Run: headless pygame with SDL's dummy video driver; simulated clock (each Clock.tick advances the game by its frame time, no real sleeping); random seed 0; keys injected as events and as key.get_pressed() state; no mouse input.
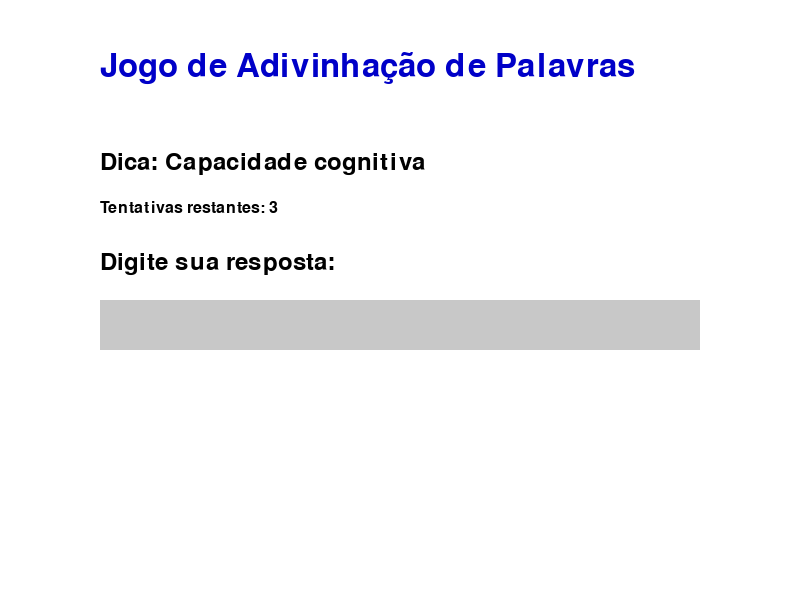
Frame 1 of 4 · flips 1–60 · no input
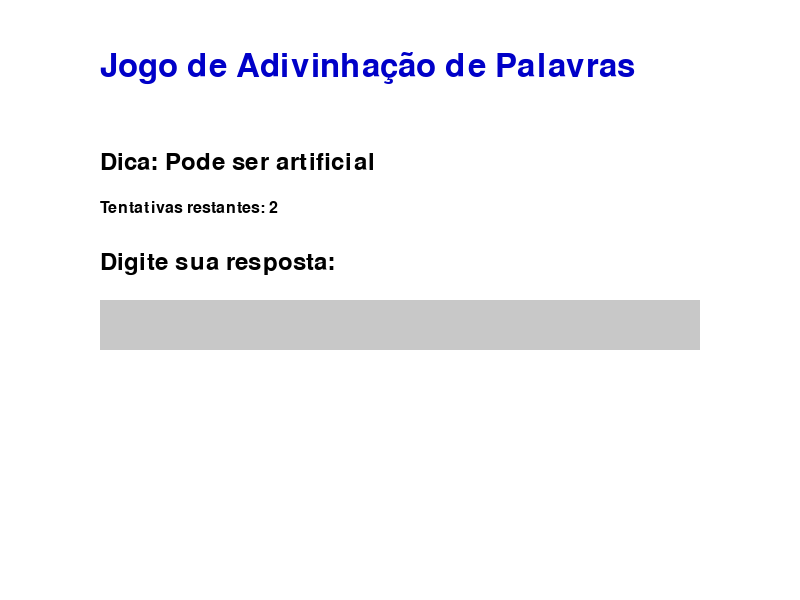
Frame 2 of 4 · flips 61–180 · tapped SPACE, RETURN · held RIGHT (→), D
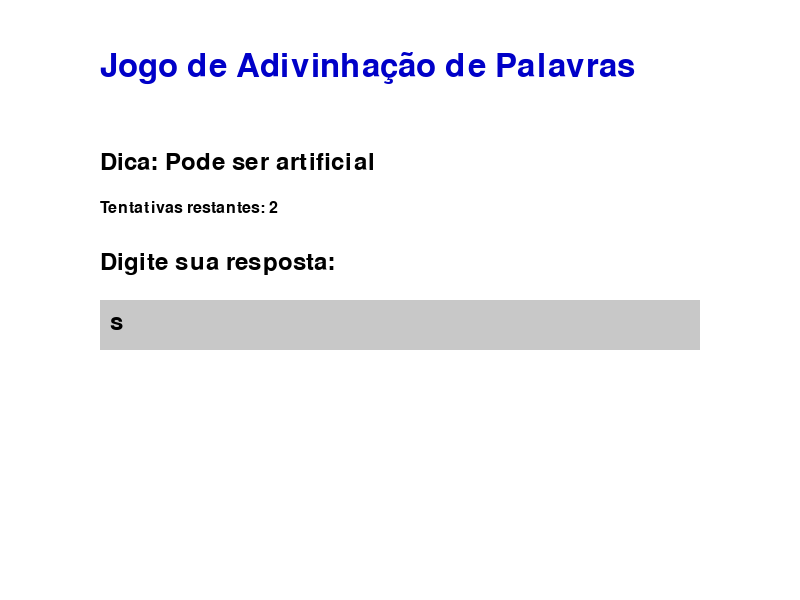
Frame 3 of 4 · flips 181–300 · held DOWN (↓), S
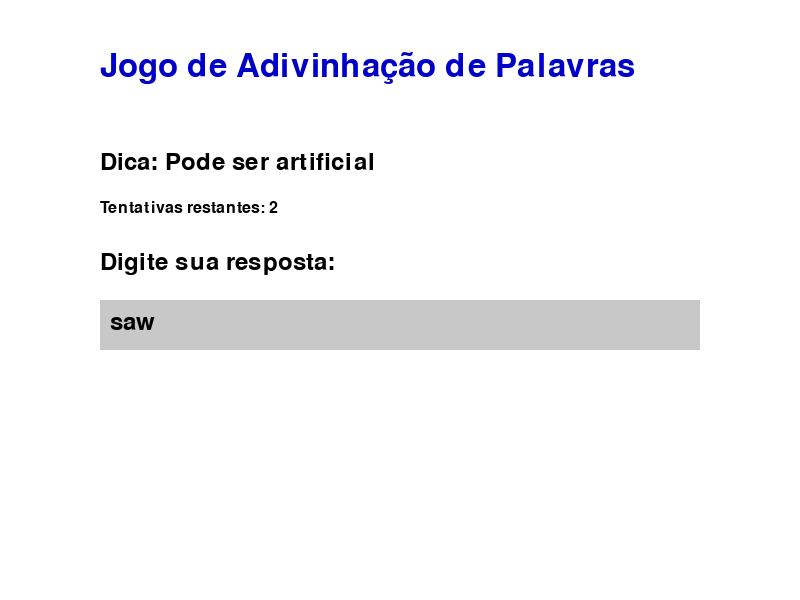
Frame 4 of 4 · flips 301–420 · held LEFT (←), A, UP (↑), W

The pygame program that drew these frames:

#agora você esta atuando como desenvolvedor de jogos.Crie um jogo de adivinhação de palavras
# onde você irá sortear uma 
#palavra aleatória e o jogador terá 3 chances de acertar.Antes de cada tentativa do jogador você irá
# mostrar uma dica sobre a palavra.Se
#ele acertar ou não acertar em 3 tentativas,pergunte se ele quer outra palavra ou terminar o jogo.
# Desenvolva em python utilizando pyGame.
#altere o código para incluir um placar somando 1 para cada palavra certa e -0.33 para cada palavra errada.

import pygame
import random
import sys
from pygame.locals import *

# Inicializa o pygame
pygame.init()

# Configurações da janela
WINDOW_WIDTH = 800
WINDOW_HEIGHT = 600
window = pygame.display.set_mode((WINDOW_WIDTH, WINDOW_HEIGHT))
pygame.display.set_caption('Jogo de Adivinhação de Palavras')

# Cores
WHITE = (255, 255, 255)
BLACK = (0, 0, 0)
GREEN = (0, 200, 0)
RED = (200, 0, 0)
BLUE = (0, 0, 200)
GRAY = (200, 200, 200)

# Fontes
font_large = pygame.font.SysFont('Arial', 48)
font_medium = pygame.font.SysFont('Arial', 36)
font_small = pygame.font.SysFont('Arial', 24)

# Banco de palavras e dicas (palavra: [dicas])
word_bank = {
    "python": ["É uma linguagem de programação", "O nome vem de um animal", "É interpretada"],
    "jogo": ["É uma forma de entretenimento", "Pode ser eletrônico ou físico", "Tem regras"],
    "computador": ["Máquina eletrônica", "Processa dados", "Pode ter Windows ou Linux"],
    "programacao": ["Criação de software", "Envolve algoritmos", "Usa linguagens específicas"],
    "algoritmo": ["Sequência de passos", "Resolve um problema", "Base da programação"],
    "dados": ["Informação digital", "Pode ser estruturado ou não", "Matéria-prima da informação"],
    "inteligencia": ["Capacidade cognitiva", "Pode ser artificial", "Relacionada a aprendizado"],
    "internet": ["Rede mundial", "Conecta computadores", "Usa protocolos TCP/IP"]
}

def get_random_word():
    word = random.choice(list(word_bank.keys()))
    hints = word_bank[word]
    return word, hints

def draw_text(text, font, color, surface, x, y):
    textobj = font.render(text, 1, color)
    textrect = textobj.get_rect()
    textrect.topleft = (x, y)
    surface.blit(textobj, textrect)

def main():
    current_word, current_hints = get_random_word()
    attempts = 0
    max_attempts = 3
    input_text = ''
    game_active = True
    feedback = ''
    feedback_color = BLACK
    
    # Loop principal
    running = True
    while running:
        window.fill(WHITE)
        
        # Eventos
        for event in pygame.event.get():
            if event.type == QUIT:
                pygame.quit()
                sys.exit()
            
            if game_active:
                if event.type == KEYDOWN:
                    if event.key == K_RETURN:
                        if input_text.lower() == current_word.lower():
                            feedback = "Parabéns! Você acertou!"
                            feedback_color = GREEN
                            game_active = False
                        else:
                            attempts += 1
                            if attempts >= max_attempts:
                                feedback = f"Game over! A palavra era: {current_word}"
                                feedback_color = RED
                                game_active = False
                            else:
                                feedback = f"Incorreto! Tente novamente. Tentativas restantes: {max_attempts - attempts}"
                                feedback_color = RED
                        input_text = ''
                    elif event.key == K_BACKSPACE:
                        input_text = input_text[:-1]
                    else:
                        input_text += event.unicode
            else:
                if event.type == KEYDOWN:
                    if event.key == K_y:
                        # Reinicia o jogo com nova palavra
                        current_word, current_hints = get_random_word()
                        attempts = 0
                        input_text = ''
                        feedback = ''
                        game_active = True
                    elif event.key == K_n:
                        running = False
        
        # Desenha a interface
        draw_text("Jogo de Adivinhação de Palavras", font_large, BLUE, window, 100, 50)
        
        if game_active:
            # Mostra dica atual
            hint_index = min(attempts, len(current_hints) - 1)
            draw_text(f"Dica: {current_hints[hint_index]}", font_medium, BLACK, window, 100, 150)
            
            # Mostra tentativas restantes
            draw_text(f"Tentativas restantes: {max_attempts - attempts}", font_small, BLACK, window, 100, 200)
            
            # Caixa de entrada
            draw_text("Digite sua resposta:", font_medium, BLACK, window, 100, 250)
            pygame.draw.rect(window, GRAY, (100, 300, 600, 50))
            draw_text(input_text, font_medium, BLACK, window, 110, 310)
        else:
            # Feedback final
            draw_text(feedback, font_medium, feedback_color, window, 100, 200)
            draw_text("Deseja jogar novamente? (Y/N)", font_medium, BLACK, window, 100, 300)
        
        pygame.display.update()

if __name__ == "__main__":
    main()
